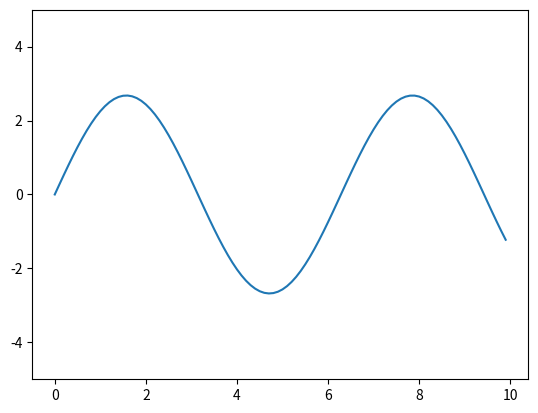

Write the Python code that produced this figure.
import numpy as np
import matplotlib.pyplot as plt

x = np.arange(0, 10, 0.1)
y = np.sin(x)

plt.ion() #interactive mode on
ax = plt.gca()
line, = ax.plot(x,y)
ax.set_ylim([-5,5])

for i in np.arange(100):
    line.set_ydata(y)
    plt.draw()
    y = y*1.01
    plt.pause(0.1)